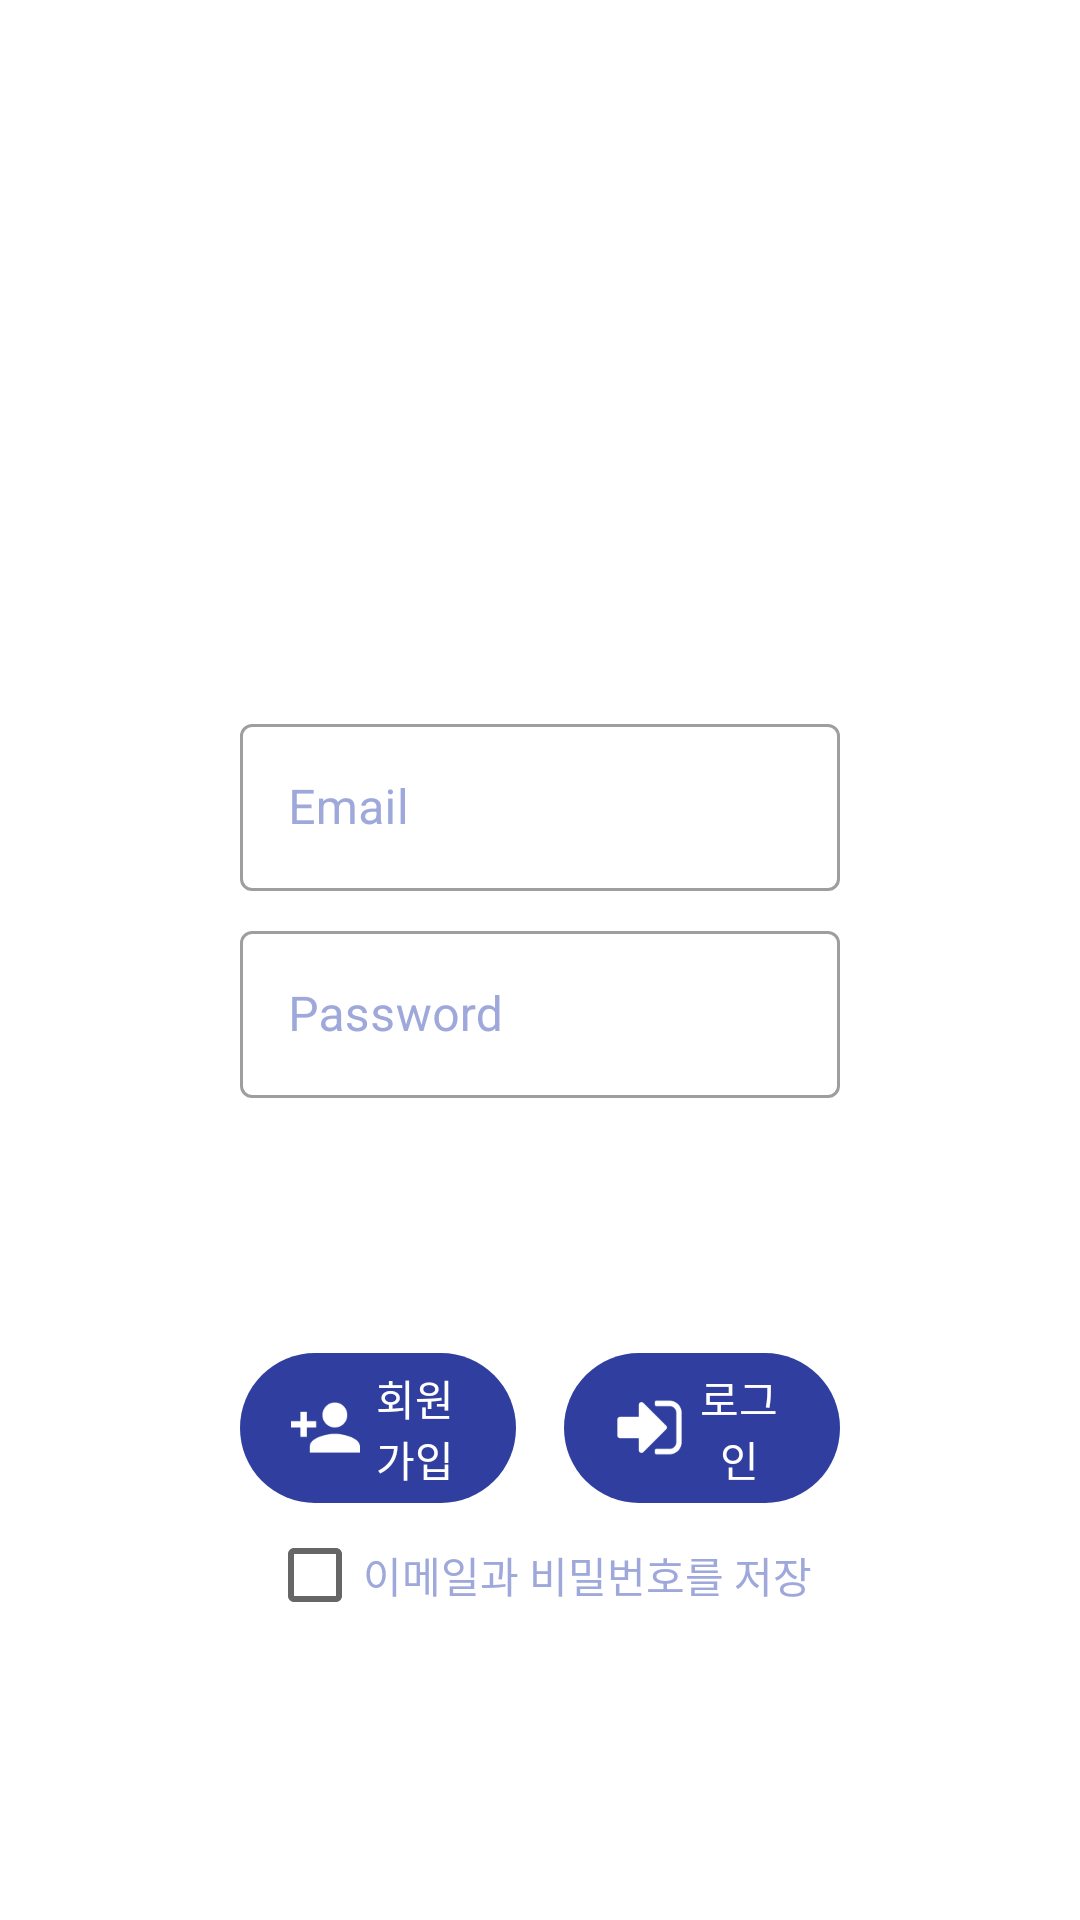

Reconstruct the res/layout file that produces this screen, plus the resources it refers to.
<!-- AndroidManifest.xml: application theme Theme.ToDo -->
<!-- res/layout/activity_main.xml -->
<?xml version="1.0" encoding="utf-8"?>
<LinearLayout
    xmlns:android="http://schemas.android.com/apk/res/android"
    xmlns:app="http://schemas.android.com/apk/res-auto"
    xmlns:tools="http://schemas.android.com/tools"
    android:layout_width="match_parent"
    android:layout_height="match_parent"
    android:orientation="vertical"
    android:background="#FFFFFF"
    android:gravity="center"
    tools:context=".MainActivity">

    <LinearLayout
        android:layout_width="match_parent"
        android:layout_height="0dp"
        android:layout_weight="3"/>
    <ImageView
        android:layout_width="match_parent"
        android:layout_height="0dp"
        android:layout_weight="4"
        android:src="@drawable/icon"
        android:contentDescription="TODO"/>

    <LinearLayout
        android:layout_width="match_parent"
        android:layout_height="wrap_content"
        android:orientation="vertical"
        android:layout_marginTop="24dp">

        <com.google.android.material.textfield.TextInputLayout
            style="@style/Widget.MaterialComponents.TextInputLayout.OutlinedBox"
            android:layout_width="match_parent"
            android:layout_height="wrap_content"
            android:layout_marginStart="80dp"
            android:layout_marginEnd="80dp"
            android:layout_marginBottom="8dp"
            android:hint="Email"
            android:textColorHint="@color/colorControlNormal"
            app:hintTextColor="@color/colorControlNormal">
            <androidx.appcompat.widget.AppCompatEditText
                android:layout_width="match_parent"
                android:layout_height="match_parent"
                android:singleLine="true"
                android:inputType="textEmailAddress"
                android:id="@+id/edit_email"/>
        </com.google.android.material.textfield.TextInputLayout>

        <com.google.android.material.textfield.TextInputLayout
            style="@style/Widget.MaterialComponents.TextInputLayout.OutlinedBox"
            android:layout_width="match_parent"
            android:layout_height="wrap_content"
            android:layout_marginStart="80dp"
            android:layout_marginEnd="80dp"
            android:layout_marginBottom="8dp"
            android:hint="Password"
            android:textColorHint="@color/colorControlNormal"
            app:hintTextColor="@color/colorControlNormal">
            <androidx.appcompat.widget.AppCompatEditText
                android:layout_width="match_parent"
                android:layout_height="match_parent"
                android:singleLine="true"
                android:inputType="textPassword"
                android:id="@+id/edit_password"/>
        </com.google.android.material.textfield.TextInputLayout>

        <LinearLayout
            android:layout_width="match_parent"
            android:layout_height="wrap_content"
            android:orientation="horizontal"
            android:layout_marginStart="80dp"
            android:layout_marginEnd="80dp"
            android:layout_marginBottom="8dp"
            android:visibility="invisible"
            android:baselineAligned="false"
            android:id="@+id/register_option">
            <com.google.android.material.textfield.TextInputLayout
                style="@style/Widget.MaterialComponents.TextInputLayout.OutlinedBox"
                android:layout_width="0dp"
                android:layout_height="match_parent"
                android:layout_marginEnd="4dp"
                android:layout_weight="2"
                android:hint="Name"
                android:textColorHint="@color/colorControlNormal"
                app:hintTextColor="@color/colorControlNormal">
                <androidx.appcompat.widget.AppCompatEditText
                    android:layout_width="match_parent"
                    android:layout_height="match_parent"
                    android:singleLine="true"
                    android:imeOptions="actionNext"
                    android:id="@+id/edit_name"/>
            </com.google.android.material.textfield.TextInputLayout>

            <com.google.android.material.textfield.TextInputLayout
                style="@style/Widget.MaterialComponents.TextInputLayout.OutlinedBox"
                android:layout_width="0dp"
                android:layout_height="match_parent"
                android:layout_marginStart="4dp"
                android:layout_weight="1"
                android:hint="Age"
                android:textColorHint="@color/colorControlNormal"
                app:hintTextColor="@color/colorControlNormal">
                <androidx.appcompat.widget.AppCompatEditText
                    android:layout_width="match_parent"
                    android:layout_height="match_parent"
                    android:singleLine="true"
                    android:inputType="number"
                    android:id="@+id/edit_age"/>
            </com.google.android.material.textfield.TextInputLayout>
        </LinearLayout>
    </LinearLayout>

    <LinearLayout
        android:layout_width="match_parent"
        android:layout_height="wrap_content"
        android:orientation="horizontal"
        android:layout_marginStart="80dp"
        android:layout_marginEnd="80dp"
        android:layout_marginTop="8dp"
        android:baselineAligned="false"
        android:id="@+id/btns">

        <LinearLayout
            android:layout_width="0dp"
            android:layout_height="50dp"
            android:layout_weight="1"
            android:layout_marginEnd="8dp"
            android:paddingStart="16dp"
            android:paddingEnd="16dp"
            android:gravity="center"
            android:background="@drawable/button_back"
            android:id="@+id/btn1">
            <ImageView
                android:layout_width="25dp"
                android:layout_height="25dp"
                android:src="@drawable/icon_signup"
                android:scaleType="fitCenter"
                android:id="@+id/btn1_img"/>
            <TextView
                android:layout_width="match_parent"
                android:layout_height="match_parent"
                android:gravity="center"
                android:textColor="#FFFFFF"
                android:text="회원가입"
                android:id="@+id/btn1_txt"/>
        </LinearLayout>

        <LinearLayout
            android:layout_width="0dp"
            android:layout_height="50dp"
            android:layout_weight="1"
            android:layout_marginStart="8dp"
            android:paddingStart="16dp"
            android:paddingEnd="16dp"
            android:gravity="center"
            android:background="@drawable/button_back"
            android:id="@+id/btn2">
            <ImageView
                android:layout_width="25dp"
                android:layout_height="25dp"
                android:src="@drawable/icon_signin"
                android:scaleType="fitCenter"
                android:id="@+id/btn2_img"/>
            <TextView
                android:layout_width="match_parent"
                android:layout_height="match_parent"
                android:gravity="center"
                android:textColor="#FFFFFF"
                android:text="로그인"
                android:id="@+id/btn2_txt"/>
        </LinearLayout>

    </LinearLayout>

    <CheckBox
        android:layout_width="wrap_content"
        android:layout_height="wrap_content"
        android:textColor="@color/colorControlNormal"
        android:text="이메일과 비밀번호를 저장"
        android:id="@+id/save_account"/>

    <ScrollView
        android:layout_width="match_parent"
        android:layout_height="0dp"
        android:layout_weight="3"/>
</LinearLayout>
<!-- resources referenced by this layout -->
<resources>
  <color name="colorControlNormal">#9FA8DA</color>
  <!-- drawable button_back (drawable) -->
  <?xml version="1.0" encoding="utf-8"?>
  <shape xmlns:android="http://schemas.android.com/apk/res/android">
      <gradient
          android:startColor="@color/colorPrimary"
          android:endColor="@color/colorPrimary"/>
      <corners android:radius="441dp"/>
  </shape>
  <!-- drawable icon_signin: png bitmap (drawable, 1003 bytes) -->
  <!-- drawable icon_signup: png bitmap (drawable, 1021 bytes) -->
  <style name="Theme.ToDo" parent="Theme.MaterialComponents.DayNight.DarkActionBar">
          
          <item name="colorPrimary">@color/colorPrimary</item>
          <item name="colorPrimaryVariant">@color/colorPrimaryDark</item>
          <item name="colorOnPrimary">@color/colorControlHighlight</item>
          
          <item name="colorSecondary">@color/colorControlNormal</item>
          <item name="colorSecondaryVariant">@color/colorPrimary</item>
          <item name="colorOnSecondary">@color/colorControlNormal</item>
          
          <item name="android:statusBarColor">@color/colorPrimaryDark</item>
          
      </style>
  <color name="colorPrimary">#303F9F</color>
  <color name="colorPrimaryDark">#1A237E</color>
  <color name="colorControlHighlight">#E8EAF6</color>
</resources>
